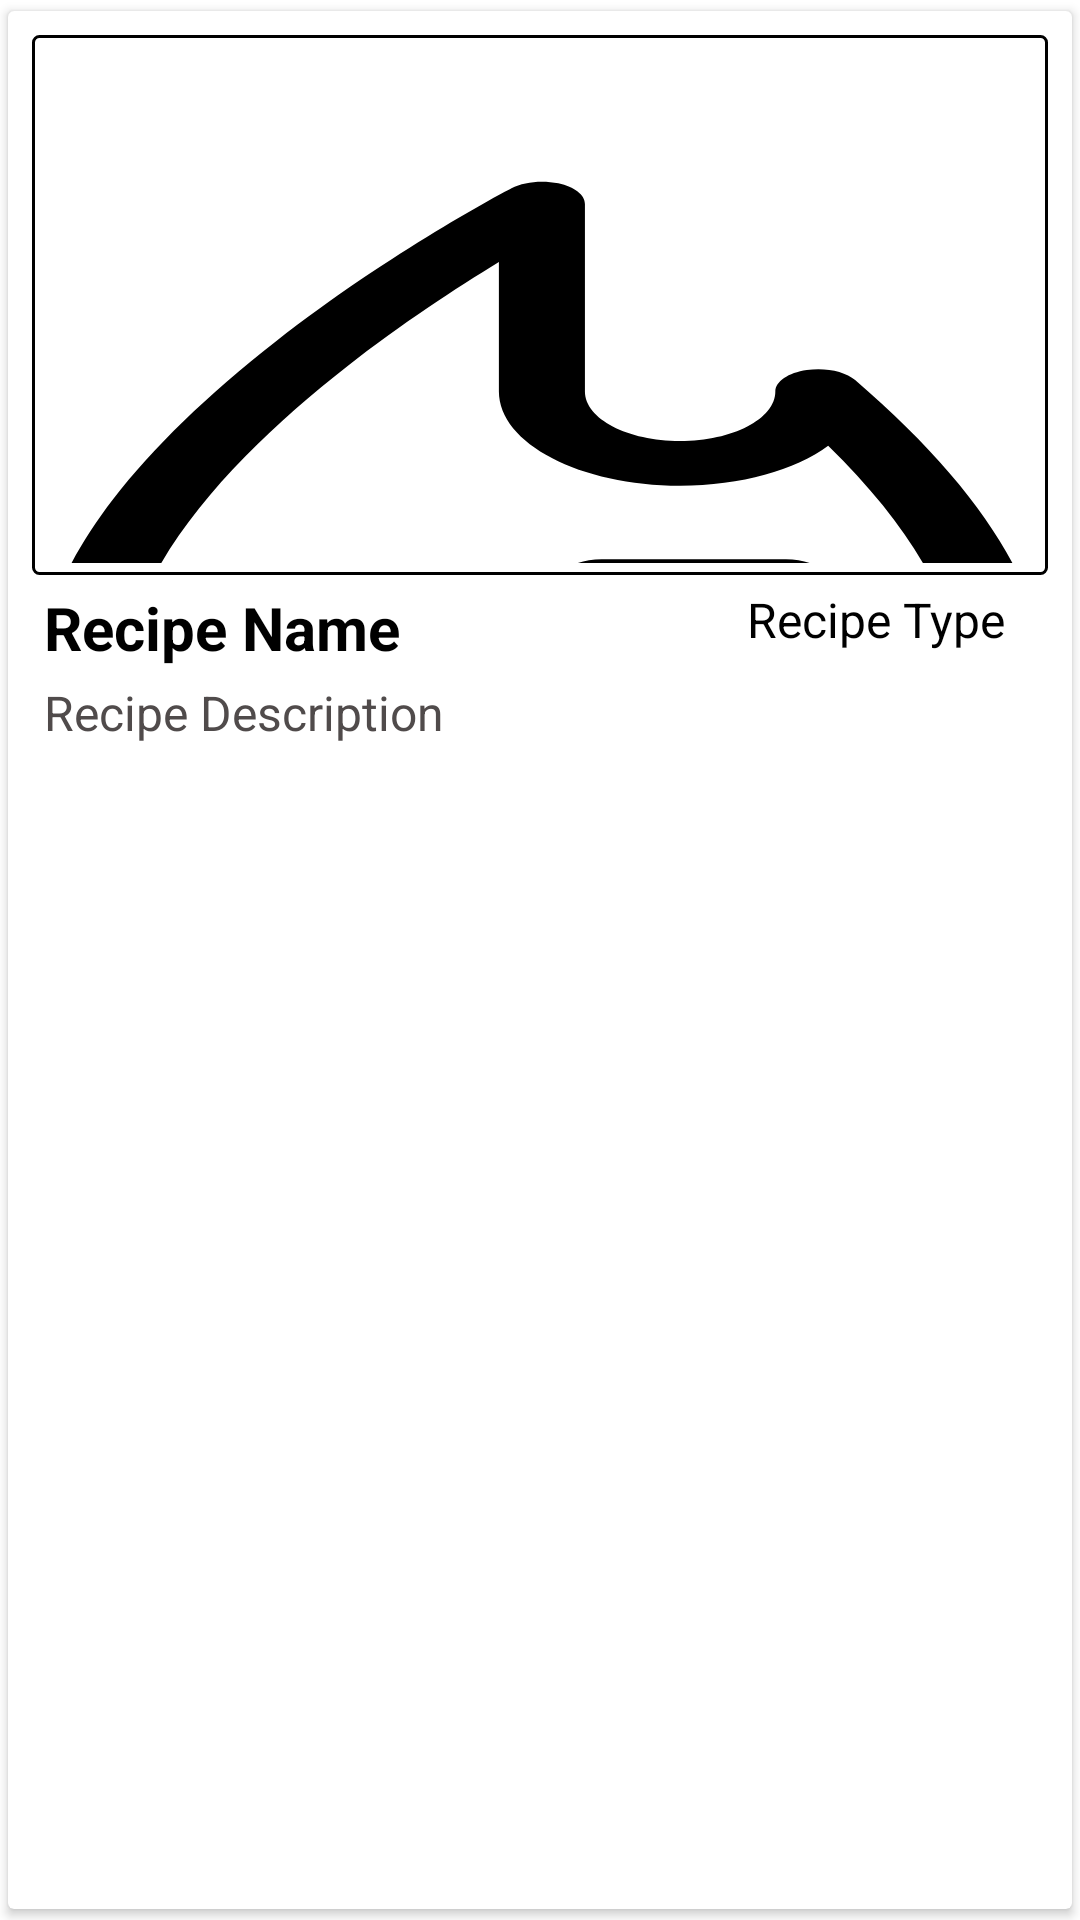

Write the Android layout XML for this screen, with the resource values it uses.
<!-- AndroidManifest.xml: application theme Theme.RecipesApp -->
<!-- res/layout/card_layout.xml -->
<?xml version="1.0" encoding="utf-8"?>
<androidx.cardview.widget.CardView xmlns:android="http://schemas.android.com/apk/res/android"
    android:layout_width="match_parent"
    android:layout_height="wrap_content"
    android:layout_margin="1dp"
    android:elevation="6dp"
    app:cardCornerRadius="2dp"
    app:cardUseCompatPadding="true"
    app:cardBackgroundColor="@color/white"
    xmlns:app="http://schemas.android.com/apk/res-auto">

    <androidx.constraintlayout.widget.ConstraintLayout
        android:layout_width="match_parent"
        android:layout_height="wrap_content"
        android:padding="8dp">

        <ImageView
            android:id="@+id/card_recipe_img"
            android:layout_width="match_parent"
            android:layout_height="180dp"
            android:background="@drawable/imageview_border"
            android:src="@drawable/ic_trending_foreground"
            android:padding="4dp"
            android:scaleType="fitXY"
            app:layout_constraintStart_toStartOf="parent"
            app:layout_constraintEnd_toEndOf="parent"
            app:layout_constraintTop_toTopOf="parent"
            />

        <TextView
            android:id="@+id/card_recipe_title"
            android:layout_width="wrap_content"
            android:layout_height="wrap_content"
            android:text="Recipe Name"
            android:textSize="20sp"
            android:textStyle="bold"
            android:textColor="@color/black"
            android:padding="4dp"
            app:layout_constraintStart_toStartOf="parent"
            app:layout_constraintTop_toBottomOf="@id/card_recipe_img"
            />

        <TextView
            android:id="@+id/card_recipe_desc"
            android:layout_width="match_parent"
            android:layout_height="wrap_content"
            android:text="Recipe Description"
            android:textSize="16sp"
            android:textColor="#504B4B"
            android:paddingStart="4dp"
            android:paddingEnd="4dp"
            android:maxLines="2"
            android:ellipsize="end"
            app:layout_constraintTop_toBottomOf="@id/card_recipe_title"
            app:layout_constraintStart_toStartOf="parent"
            app:layout_constraintEnd_toEndOf="parent"
            />

        <TextView
            android:id="@+id/card_recipe_type"
            android:layout_width="wrap_content"
            android:layout_height="wrap_content"
            android:text="Recipe Type"
            android:textSize="16sp"
            android:textColor="@color/black"
            android:padding="4dp"
            android:layout_marginEnd="10dp"
            app:layout_constraintTop_toBottomOf="@id/card_recipe_img"
            app:layout_constraintEnd_toEndOf="parent"
            />


    </androidx.constraintlayout.widget.ConstraintLayout>

</androidx.cardview.widget.CardView>
<!-- resources referenced by this layout -->
<resources>
  <color name="black">#FF000000</color>
  <color name="white">#FFFFFFFF</color>
  <!-- drawable ic_trending_foreground (drawable) -->
  <vector xmlns:android="http://schemas.android.com/apk/res/android"
      android:width="108dp"
      android:height="108dp"
      android:viewportWidth="108"
      android:viewportHeight="108">
    <group android:scaleX="0.31218794"
        android:scaleY="0.31218794"
        android:translateX="-25.76402"
        android:translateY="28.185598">
      <path
          android:fillColor="#FF000000"
          android:pathData="m365.402,132.957c-3.48,-5.762 -10.379,-8.5 -16.863,-6.691 -6.488,1.809 -10.973,7.715 -10.973,14.449 0,18.309 -14.895,33.199 -33.199,33.199 -18.309,0 -33.199,-14.891 -33.199,-33.199v-125.715c0,-6.066 -3.656,-11.535 -9.262,-13.859 -5.605,-2.32 -12.059,-1.035 -16.348,3.254 -1.68,1.684 -41.684,41.914 -82.207,102.703 -23.895,35.844 -42.965,71.398 -56.676,105.676 -17.367,43.422 -26.176,84.996 -26.176,123.559 0,96.863 78.805,175.668 175.664,175.668 96.863,0 175.668,-78.805 175.668,-175.668 0,-62 -22.352,-130.426 -66.43,-203.375zM256.164,482c-80.316,0 -145.664,-65.348 -145.664,-145.668 0,-79.063 42.137,-158.98 77.488,-212.105 19.16,-28.793 38.469,-53.059 53.176,-70.316v86.805c0,34.848 28.352,63.199 63.199,63.199 21.305,0 40.184,-10.594 51.637,-26.793 30.43,57.301 45.832,110.746 45.832,159.211 0,80.32 -65.344,145.668 -145.668,145.668zM256.164,482"/>
      <path
          android:fillColor="#FF000000"
          android:pathData="m341.258,253.168h-64.266c-8.285,0 -15,6.715 -15,14.996 -0.004,8.285 6.715,15.004 14.996,15.004h28.059l-64.086,64.082 -34.836,-34.836c-5.855,-5.855 -15.355,-5.855 -21.211,0l-34.086,34.082c-5.859,5.859 -5.859,15.355 -0.004,21.215 5.859,5.859 15.355,5.855 21.215,0l23.48,-23.477 34.832,34.836c2.813,2.813 6.629,4.395 10.609,4.395 3.977,0 7.793,-1.582 10.605,-4.395l74.691,-74.688v28.051c0,8.281 6.715,15 15,15 8.285,0 15,-6.719 15,-15v-64.266c0,-8.285 -6.715,-15 -15,-15zM341.258,253.168"/>
    </group>
  </vector>
  <!-- drawable imageview_border (drawable) -->
  <?xml version="1.0" encoding="utf-8"?>
  <shape xmlns:android="http://schemas.android.com/apk/res/android">
  
  
  
  
  
      <corners android:radius="2dp" />
  
      <stroke
          android:width="1dp"
          android:color="#000000" />
  </shape>
  <style name="Theme.RecipesApp" parent="Theme.MaterialComponents.DayNight.DarkActionBar">
          
          <item name="colorPrimary">@color/blue_700</item>
          <item name="colorPrimaryVariant">@color/blue_800</item>
          <item name="colorOnPrimary">@color/white</item>
          
          <item name="colorSecondary">@color/teal_200</item>
          <item name="colorSecondaryVariant">@color/teal_700</item>
          <item name="colorOnSecondary">@color/black</item>
          
          <item name="android:statusBarColor" tools:targetApi="l">?attr/colorPrimaryVariant</item>
          
      </style>
  <color name="blue_700">#344955</color>
  <color name="blue_800">#232F34</color>
  <color name="teal_200">#FF03DAC5</color>
  <color name="teal_700">#FF018786</color>
</resources>
